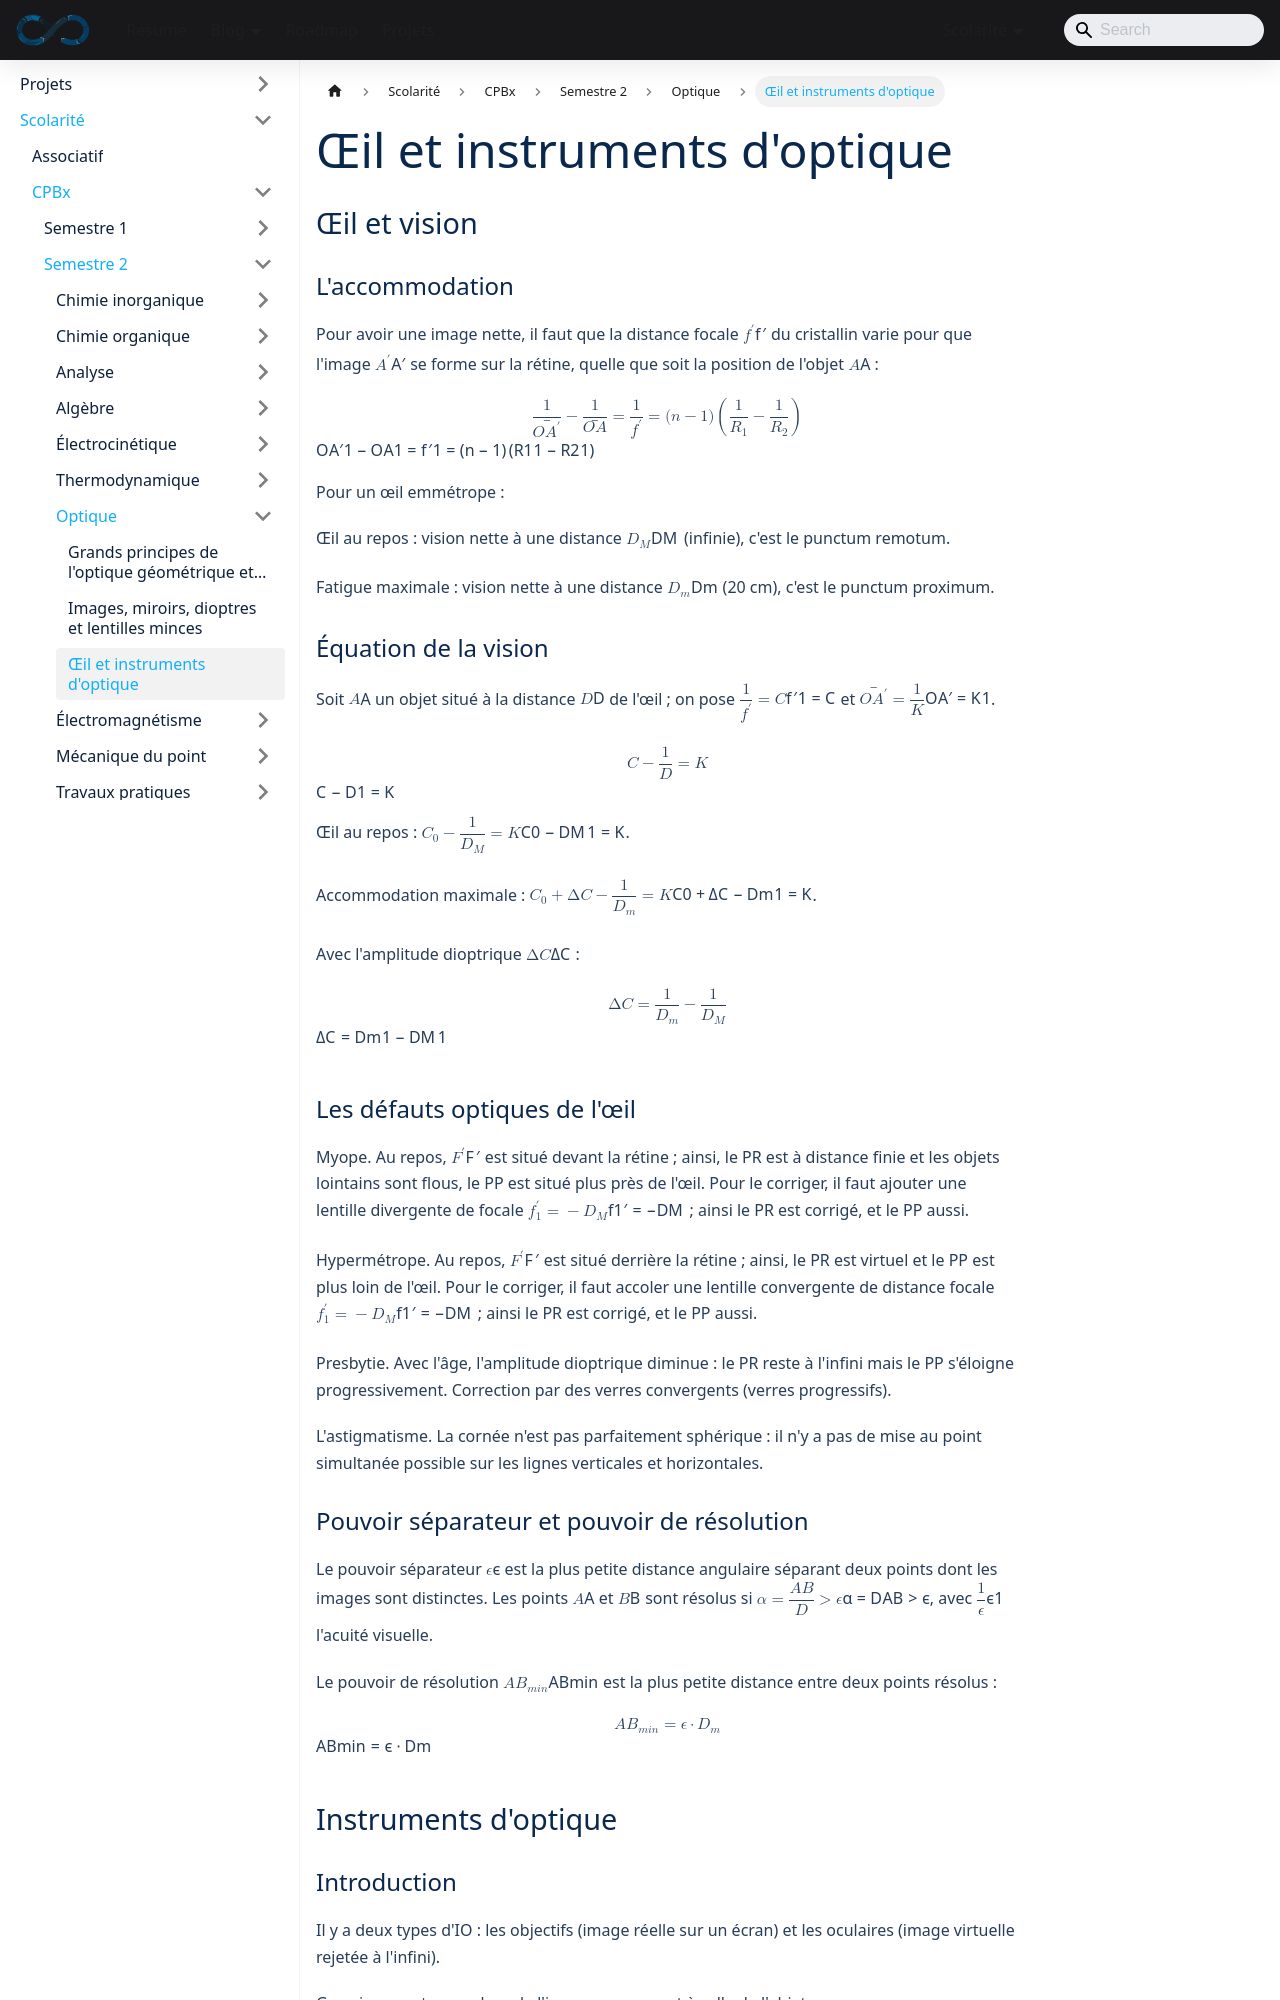

repository: sedelpeuch/sedelpeuch.github.io · page: docs/scolarite/cpbx/s2/optique/oeil-et-instruments/index.html · generator: docusaurus

---
title: "Œil et instruments d'optique"
description: "Accommodation, équation de la vision, défauts de l'œil, pouvoir séparateur, puis loupe, microscope, lunette astronomique et lunette terrestre."
sidebar_position: 3
---

## Œil et vision

### L'accommodation

Pour avoir une image nette, il faut que la distance focale $f'$ du cristallin varie pour que l'image $A'$ se forme sur la rétine, quelle que soit la position de l'objet $A$ :

$$
\frac{1}{\overline{OA'}} - \frac{1}{\overline{OA}} = \frac{1}{f'} = (n - 1)\left(\frac{1}{R_1} - \frac{1}{R_2}\right)
$$

Pour un œil emmétrope :

**Œil au repos :** vision nette à une distance $D_M$ (infinie), c'est le punctum remotum.

**Fatigue maximale :** vision nette à une distance $D_m$ (20 cm), c'est le punctum proximum.

### Équation de la vision

Soit $A$ un objet situé à la distance $D$ de l'œil ; on pose $\dfrac{1}{f'} = C$ et $\overline{OA'} = \dfrac{1}{K}$.

$$
C - \frac{1}{D} = K
$$

**Œil au repos :** $C_0 - \dfrac{1}{D_M} = K$.

**Accommodation maximale :** $C_0 + \Delta C - \dfrac{1}{D_m} = K$.

Avec l'amplitude dioptrique $\Delta C$ :

$$
\Delta C = \frac{1}{D_m} - \frac{1}{D_M}
$$
